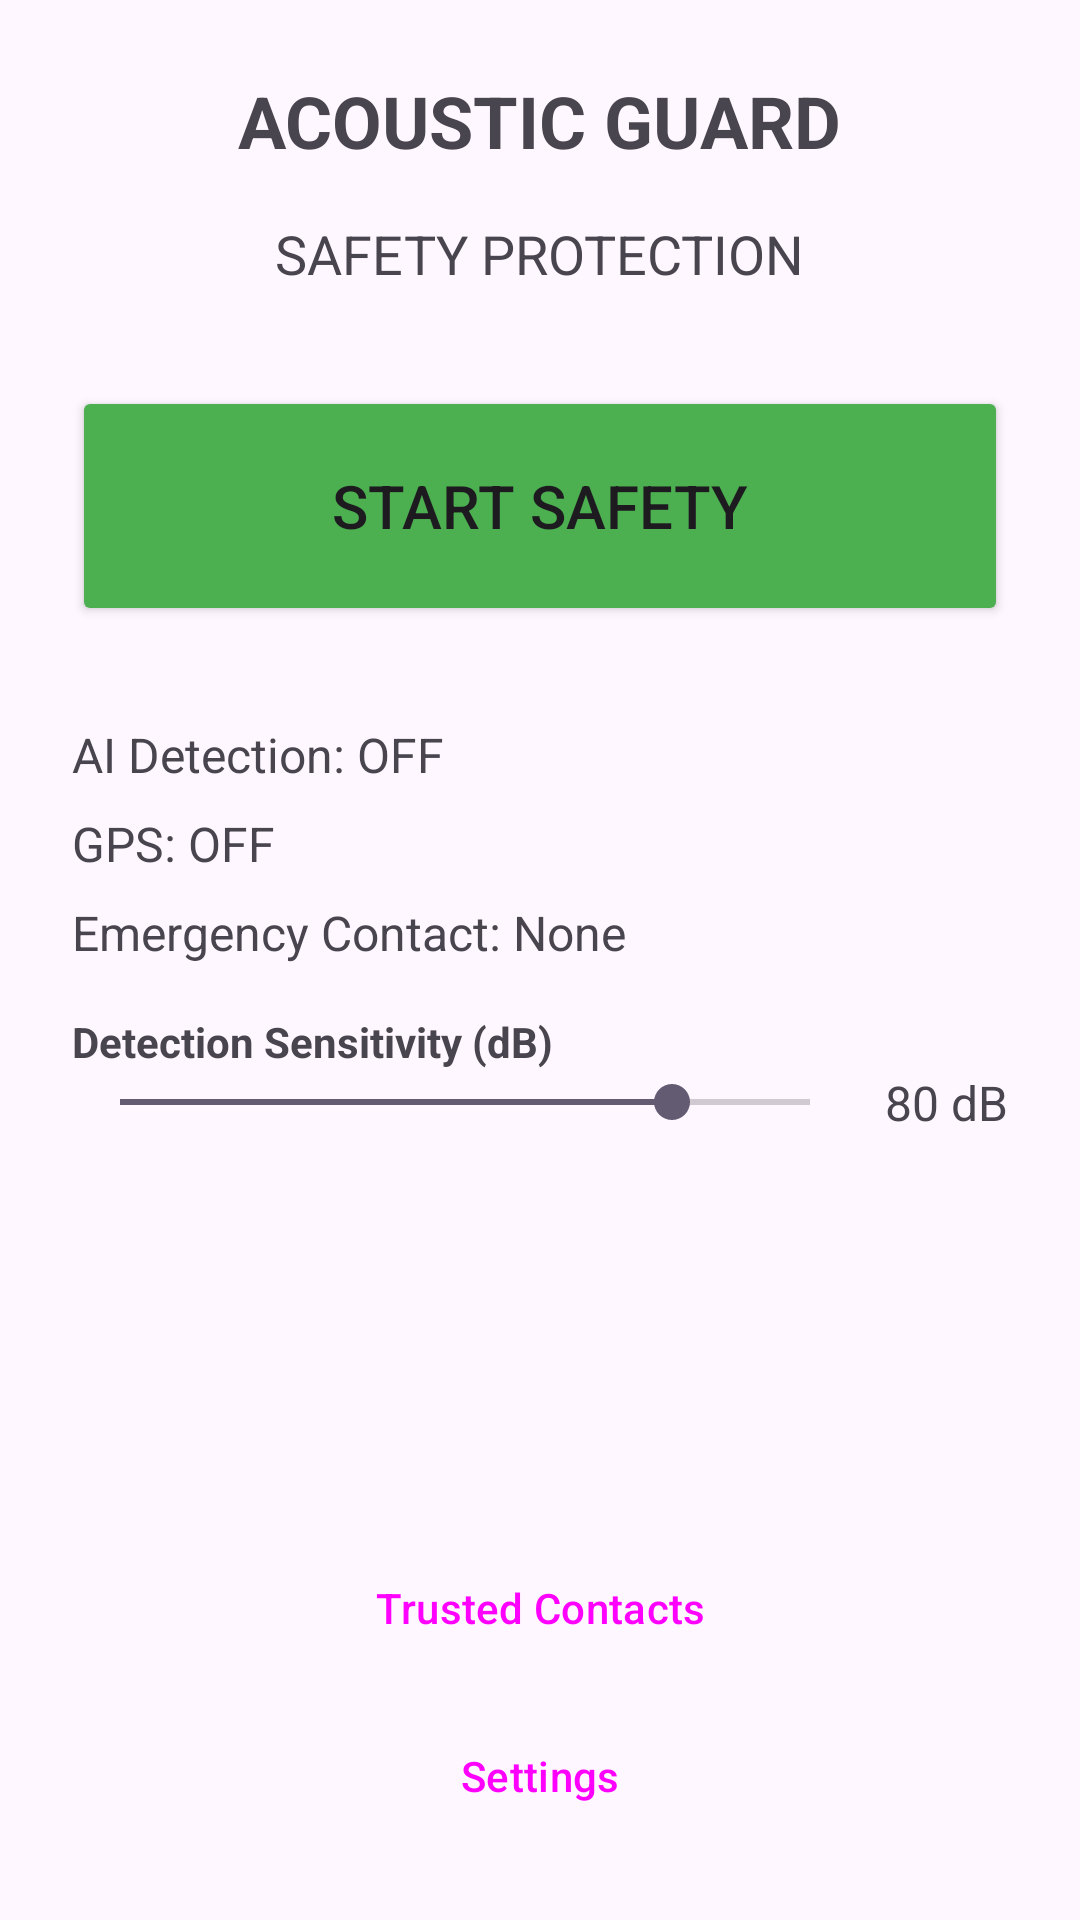

Android layout source for this screen:
<!-- AndroidManifest.xml: application theme Theme.NariShaktiSOS -->
<!-- res/layout/activity_main.xml -->
<?xml version="1.0" encoding="utf-8"?>
<LinearLayout xmlns:android="http://schemas.android.com/apk/res/android"
    xmlns:app="http://schemas.android.com/apk/res-auto"
    xmlns:tools="http://schemas.android.com/tools"
    android:layout_width="match_parent"
    android:layout_height="match_parent"
    android:orientation="vertical"
    android:padding="24dp"
    android:gravity="center_horizontal"
    tools:context=".MainActivity">

    <TextView
        android:layout_width="wrap_content"
        android:layout_height="wrap_content"
        android:text="ACOUSTIC GUARD"
        android:textSize="24sp"
        android:textStyle="bold"
        android:layout_marginBottom="16dp" />

    <TextView
        android:layout_width="wrap_content"
        android:layout_height="wrap_content"
        android:text="SAFETY PROTECTION"
        android:textSize="18sp"
        android:layout_marginBottom="32dp" />

    <Button
        android:id="@+id/btnSafetyMode"
        android:layout_width="match_parent"
        android:layout_height="80dp"
        android:text="@string/start_safety"
        android:textSize="20sp"
        android:backgroundTint="#4CAF50"
        android:layout_marginBottom="32dp" />

    <TextView
        android:id="@+id/tvAiStatus"
        android:layout_width="match_parent"
        android:layout_height="wrap_content"
        android:text="@string/ai_detection_off"
        android:textSize="16sp"
        android:layout_marginBottom="8dp" />

    <TextView
        android:id="@+id/tvGpsStatus"
        android:layout_width="match_parent"
        android:layout_height="wrap_content"
        android:text="@string/gps_off"
        android:textSize="16sp"
        android:layout_marginBottom="8dp" />

    <TextView
        android:id="@+id/tvEmergencyContact"
        android:layout_width="match_parent"
        android:layout_height="wrap_content"
        android:text="@string/emergency_contact_none"
        android:textSize="16sp"
        android:layout_marginBottom="16dp" />

    <TextView
        android:layout_width="match_parent"
        android:layout_height="wrap_content"
        android:text="Detection Sensitivity (dB)"
        android:textSize="14sp"
        android:textStyle="bold" />

    <LinearLayout
        android:layout_width="match_parent"
        android:layout_height="wrap_content"
        android:orientation="horizontal"
        android:gravity="center_vertical"
        android:layout_marginBottom="8dp">

        <SeekBar
            android:id="@+id/sbSensitivity"
            android:layout_width="0dp"
            android:layout_height="wrap_content"
            android:layout_weight="1"
            android:max="100"
            android:progress="80" />

        <TextView
            android:id="@+id/tvSensitivityValue"
            android:layout_width="wrap_content"
            android:layout_height="wrap_content"
            android:text="80 dB"
            android:textSize="16sp"
            android:minWidth="50dp"
            android:gravity="end" />
    </LinearLayout>

    <Space
        android:layout_width="match_parent"
        android:layout_height="0dp"
        android:layout_weight="1" />

    <Button
        android:id="@+id/btnTrustedContacts"
        android:layout_width="match_parent"
        android:layout_height="wrap_content"
        android:text="@string/trusted_contacts"
        style="@style/Widget.Material3.Button.OutlinedButton"
        android:layout_marginBottom="8dp" />

    <Button
        android:id="@+id/btnSettings"
        android:layout_width="match_parent"
        android:layout_height="wrap_content"
        android:text="@string/settings"
        style="@style/Widget.Material3.Button.TextButton" />

</LinearLayout>
<!-- resources referenced by this layout -->
<resources>
  <string name="ai_detection_off">AI Detection: OFF</string>
  <string name="emergency_contact_none">Emergency Contact: None</string>
  <string name="gps_off">GPS: OFF</string>
  <string name="settings">Settings</string>
  <string name="start_safety">START SAFETY</string>
  <string name="trusted_contacts">Trusted Contacts</string>
  <style name="Theme.NariShaktiSOS" parent="Base.Theme.NariShaktiSOS" />
  <style name="Base.Theme.NariShaktiSOS" parent="Theme.Material3.DayNight.NoActionBar">
          <item name="android:statusBarColor">@android:color/transparent</item>
          <item name="android:navigationBarColor">@android:color/transparent</item>
      </style>
</resources>
